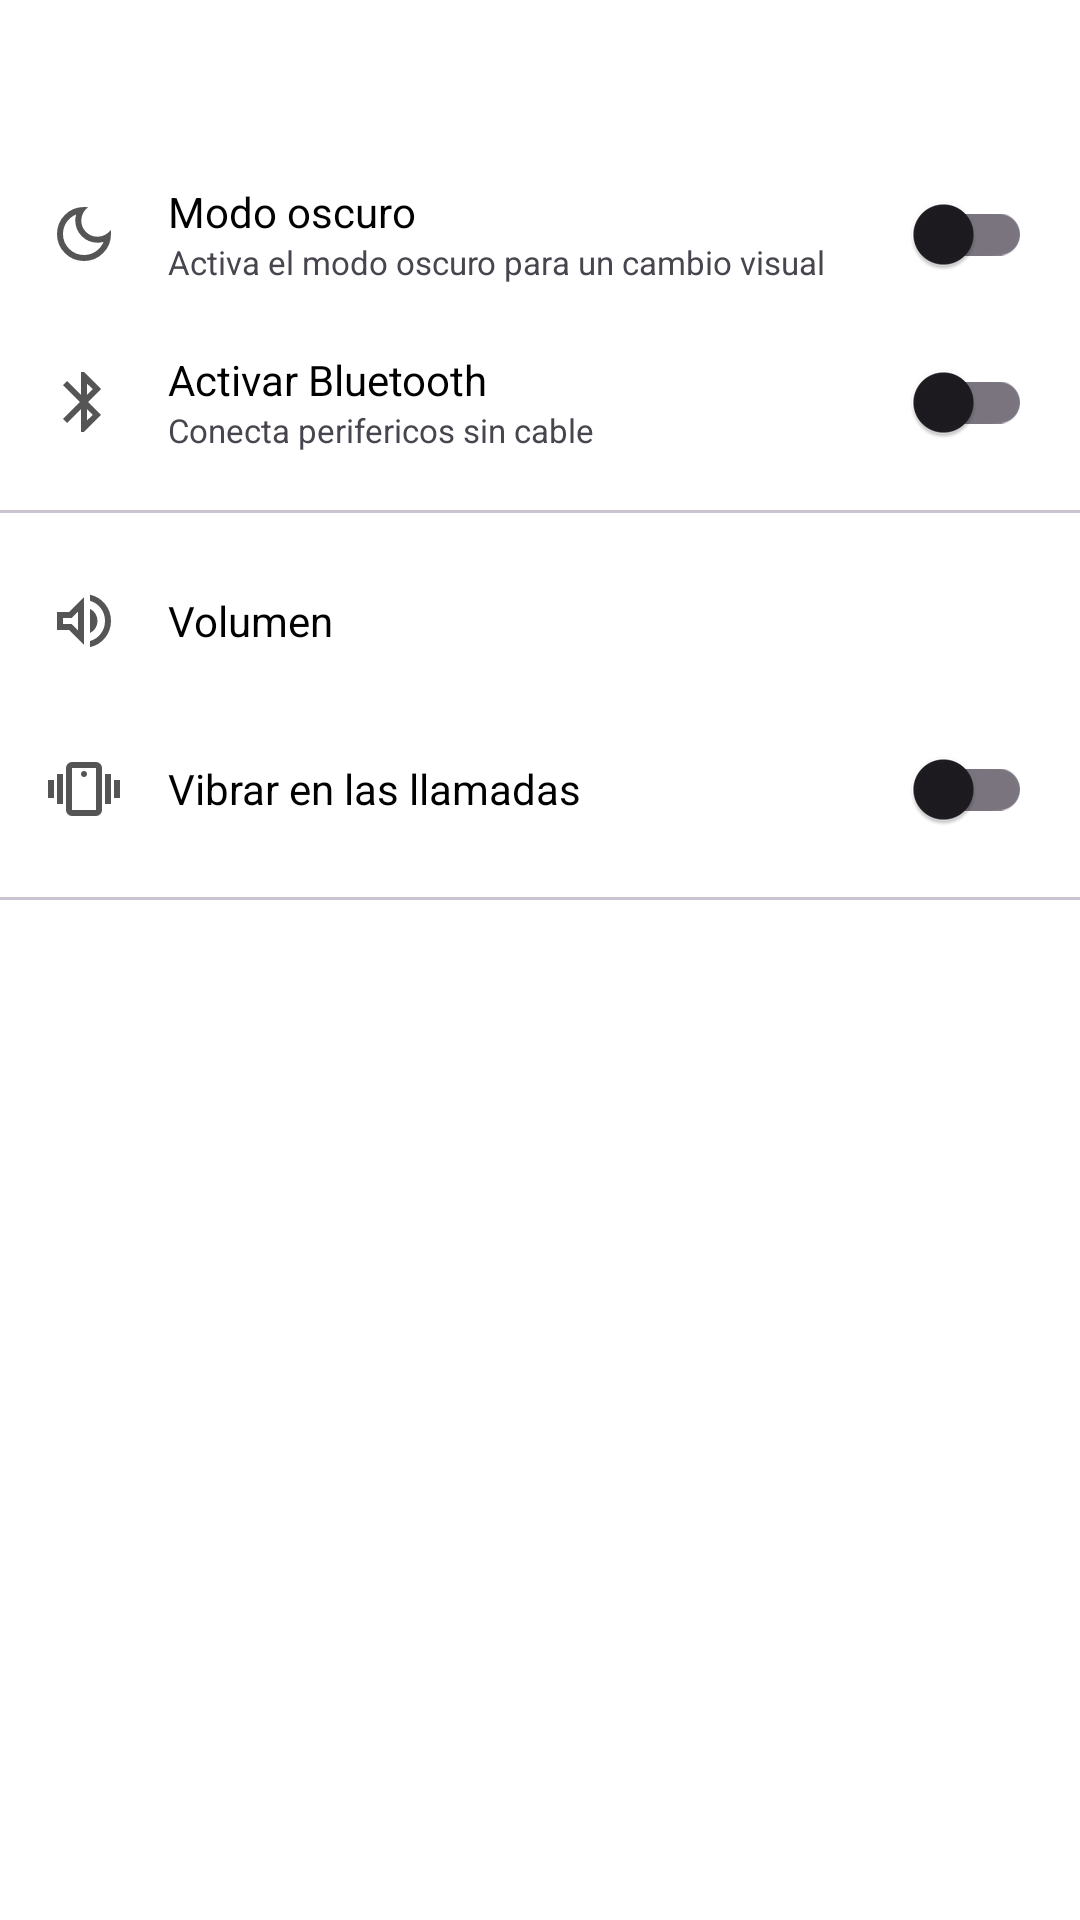

Here is an Android app screen rendered from its layout file. Give the layout XML and the strings, colors and styles it references.
<!-- AndroidManifest.xml: application theme Theme.Androidmaster -->
<!-- res/layout/activity_settings.xml -->
<?xml version="1.0" encoding="utf-8"?>
<LinearLayout xmlns:android="http://schemas.android.com/apk/res/android"
    xmlns:app="http://schemas.android.com/apk/res-auto"
    xmlns:tools="http://schemas.android.com/tools"
    android:id="@+id/main"
    android:layout_width="match_parent"
    android:layout_height="match_parent"
    android:background="@color/white"
    android:orientation="vertical"
    android:paddingVertical="50dp"
    tools:context=".settings.SettingsActivity">

    <LinearLayout
        android:layout_width="match_parent"
        android:layout_height="wrap_content"
        android:gravity="center_vertical"
        android:orientation="horizontal">

        <ImageView
            android:layout_width="wrap_content"
            android:layout_height="wrap_content"

            android:layout_margin="16dp"
            android:src="@drawable/icon_dark_mode" />

        <LinearLayout
            android:layout_width="0dp"
            android:layout_height="wrap_content"
            android:layout_weight="1"
            android:orientation="vertical">

            <TextView

                android:layout_width="wrap_content"
                android:layout_height="wrap_content"
                android:text="Modo oscuro"
                android:textColor="@color/black" />

            <TextView

                android:layout_width="wrap_content"
                android:layout_height="wrap_content"
                android:text="Activa el modo oscuro para un cambio visual"
                android:textSize="11sp" />
        </LinearLayout>

        <com.google.android.material.switchmaterial.SwitchMaterial
            android:id="@+id/switchDarkMode"
            android:layout_width="wrap_content"
            android:layout_height="wrap_content"
            android:layout_marginHorizontal="16dp" />

    </LinearLayout>

    <LinearLayout
        android:layout_width="match_parent"
        android:layout_height="wrap_content"
        android:gravity="center_vertical"
        android:orientation="horizontal">

        <ImageView
            android:layout_width="wrap_content"
            android:layout_height="wrap_content"

            android:layout_margin="16dp"
            android:src="@drawable/icon_bluetooth" />

        <LinearLayout
            android:layout_width="0dp"
            android:layout_height="wrap_content"
            android:layout_weight="1"
            android:orientation="vertical">

            <TextView

                android:layout_width="wrap_content"
                android:layout_height="wrap_content"
                android:text="Activar Bluetooth"
                android:textColor="@color/black" />

            <TextView

                android:layout_width="wrap_content"
                android:layout_height="wrap_content"
                android:text="Conecta perifericos sin cable"
                android:textSize="11sp" />
        </LinearLayout>

        <com.google.android.material.switchmaterial.SwitchMaterial
            android:id="@+id/switchBluetooth"
            android:layout_width="wrap_content"
            android:layout_height="wrap_content"
            android:layout_marginHorizontal="16dp" />

    </LinearLayout>

    <com.google.android.material.divider.MaterialDivider
        android:layout_width="match_parent"
        android:layout_height="1dp"
        android:layout_marginVertical="8dp" />

    <LinearLayout
        android:layout_width="match_parent"
        android:layout_height="wrap_content"
        android:gravity="center_vertical"
        android:orientation="horizontal">

        <ImageView
            android:layout_width="wrap_content"
            android:layout_height="wrap_content"

            android:layout_margin="16dp"
            android:src="@drawable/icon_volume" />

        <LinearLayout
            android:layout_width="0dp"
            android:layout_height="wrap_content"
            android:layout_weight="1"
            android:orientation="vertical">

            <TextView

                android:layout_width="wrap_content"
                android:layout_height="wrap_content"
                android:text="Volumen"
                android:textColor="@color/black" />




        </LinearLayout>


    </LinearLayout>

    <LinearLayout
        android:layout_width="match_parent"
        android:layout_height="wrap_content"
        android:gravity="center_vertical"
        android:orientation="horizontal">

        <ImageView
            android:layout_width="wrap_content"
            android:layout_height="wrap_content"

            android:layout_margin="16dp"
            android:src="@drawable/icon_vibration" />

        <LinearLayout
            android:layout_width="0dp"
            android:layout_height="wrap_content"
            android:layout_weight="1"
            android:orientation="vertical">

            <TextView

                android:layout_width="wrap_content"
                android:layout_height="wrap_content"
                android:text="Vibrar en las llamadas"
                android:textColor="@color/black" />

        </LinearLayout>

        <com.google.android.material.switchmaterial.SwitchMaterial
            android:id="@+id/switchVibration"
            android:layout_width="wrap_content"
            android:layout_height="wrap_content"
            android:layout_marginHorizontal="16dp" />

    </LinearLayout>

    <com.google.android.material.divider.MaterialDivider
        android:layout_width="match_parent"
        android:layout_height="1dp"
        android:layout_marginVertical="8dp"
        />
</LinearLayout>
<!-- resources referenced by this layout -->
<resources>
  <color name="black">#FF000000</color>
  <color name="white">#FFFFFFFF</color>
  <!-- drawable icon_bluetooth (drawable) -->
  <vector xmlns:android="http://schemas.android.com/apk/res/android" android:height="24dp" android:tint="#555555" android:viewportHeight="960" android:viewportWidth="960" android:width="24dp">
        
      <path android:fillColor="@android:color/white" android:pathData="M440,880L440,576L256,760L200,704L424,480L200,256L256,200L440,384L440,80L480,80L708,308L536,480L708,652L480,880L440,880ZM520,384L596,308L520,234L520,384ZM520,726L596,652L520,576L520,726Z"/>
      
  </vector>
  <!-- drawable icon_dark_mode (drawable) -->
  <vector xmlns:android="http://schemas.android.com/apk/res/android" android:height="24dp" android:tint="#555555" android:viewportHeight="960" android:viewportWidth="960" android:width="24dp">
        
      <path android:fillColor="@android:color/white" android:pathData="M480,840Q330,840 225,735Q120,630 120,480Q120,330 225,225Q330,120 480,120Q494,120 507.5,121Q521,122 534,124Q493,153 468.5,199.5Q444,246 444,300Q444,390 507,453Q570,516 660,516Q715,516 761,491.5Q807,467 836,426Q838,439 839,452.5Q840,466 840,480Q840,630 735,735Q630,840 480,840ZM480,760Q568,760 638,711.5Q708,663 740,585Q720,590 700,593Q680,596 660,596Q537,596 450.5,509.5Q364,423 364,300Q364,280 367,260Q370,240 375,220Q297,252 248.5,322Q200,392 200,480Q200,596 282,678Q364,760 480,760ZM470,490Q470,490 470,490Q470,490 470,490Q470,490 470,490Q470,490 470,490Q470,490 470,490Q470,490 470,490Q470,490 470,490Q470,490 470,490Q470,490 470,490Q470,490 470,490Q470,490 470,490Q470,490 470,490Z"/>
      
  </vector>
  <!-- drawable icon_volume (drawable) -->
  <vector xmlns:android="http://schemas.android.com/apk/res/android" android:autoMirrored="true" android:height="24dp" android:tint="#555555" android:viewportHeight="960" android:viewportWidth="960" android:width="24dp">
  
      <path android:fillColor="@android:color/white" android:pathData="M560,829L560,747Q650,721 705,647Q760,573 760,479Q760,385 705,311Q650,237 560,211L560,129Q684,157 762,254.5Q840,352 840,479Q840,606 762,703.5Q684,801 560,829ZM120,600L120,360L280,360L480,160L480,800L280,600L120,600ZM560,640L560,318Q607,340 633.5,384Q660,428 660,480Q660,531 633.5,574.5Q607,618 560,640ZM400,354L314,440L200,440L200,520L314,520L400,606L400,354ZM300,480L300,480L300,480L300,480L300,480L300,480Z"/>
  
  </vector>
  <style name="Theme.Androidmaster" parent="Base.Theme.Androidmaster" />
  <style name="Base.Theme.Androidmaster" parent="Theme.Material3.DayNight.NoActionBar">
          
          <item name="colorPrimary">@color/purple_500</item>
          <item name="colorPrimaryVariant">@color/purple_700</item>
          <item name="colorOnPrimary">@color/white</item>
          
          <item name="colorSecondary">@color/teal_200</item>
          <item name="colorSecondaryVariant">@color/teal_700</item>
          <item name="colorOnSecondary">@color/black</item>
          
          <item name="android:statusBarColor">?attr/colorPrimaryVariant</item>
          
      </style>
  <color name="purple_500">#FF6200EE</color>
  <color name="purple_700">#FF3700B3</color>
  <color name="teal_200">#FF03DAC5</color>
  <color name="teal_700">#FF018786</color>
</resources>
